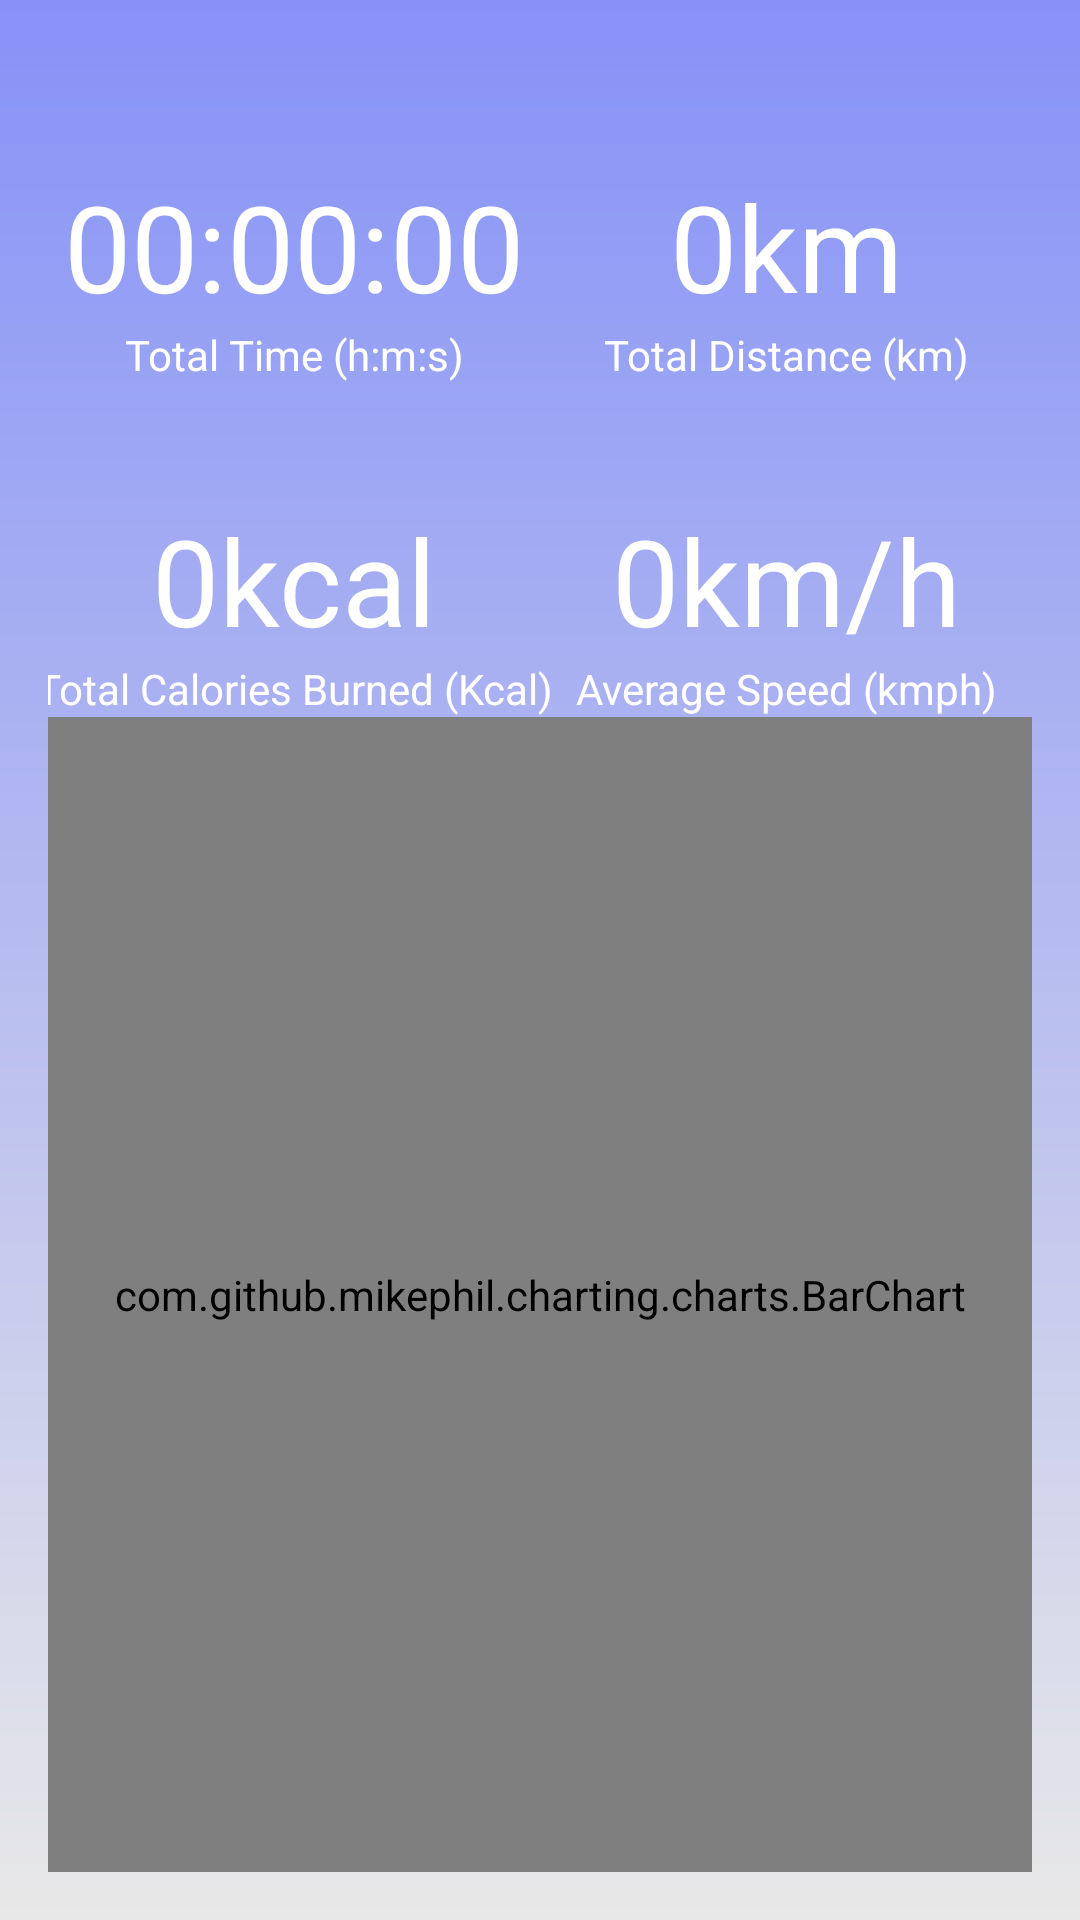

Reconstruct the res/layout file that produces this screen, plus the resources it refers to.
<!-- AndroidManifest.xml: application theme Theme.FitMapTracker -->
<!-- res/layout/fragment_statistics.xml -->
<?xml version="1.0" encoding="utf-8"?>
<androidx.constraintlayout.widget.ConstraintLayout xmlns:android="http://schemas.android.com/apk/res/android"
    android:layout_width="match_parent"
    android:layout_height="match_parent"
    xmlns:app="http://schemas.android.com/apk/res-auto"
    android:background="@drawable/background"
    android:padding="16dp">
    <TextView
        android:id="@+id/tv_total_distance_info"
        android:layout_width="wrap_content"
        android:layout_height="wrap_content"
        android:text="Total Distance (km)"
        android:textColor="@color/white"
        app:layout_constraintBottom_toTopOf="@+id/tv_average_speedInfo"
        app:layout_constraintEnd_toEndOf="@+id/tv_total_distance"
        app:layout_constraintHorizontal_bias="0.5"
        app:layout_constraintStart_toStartOf="@+id/tv_total_distance"
        app:layout_constraintTop_toTopOf="parent" />

    <TextView
        android:id="@+id/tv_total_distance"
        android:layout_width="wrap_content"
        android:layout_height="wrap_content"
        android:text="0km"
        android:textColor="@color/white"
        android:textSize="40sp"
        app:layout_constraintBottom_toTopOf="@+id/tv_total_distance_info"
        app:layout_constraintEnd_toEndOf="parent"
        app:layout_constraintStart_toStartOf="@+id/guideline2" />

    <TextView
        android:id="@+id/tv_total_time_info"
        android:layout_width="wrap_content"
        android:layout_height="wrap_content"
        android:text="Total Time (h:m:s)"
        android:textColor="@color/white"
        app:layout_constraintBottom_toTopOf="@+id/tv_total_calories_info"
        app:layout_constraintEnd_toEndOf="@+id/tv_total_time"
        app:layout_constraintHorizontal_bias="0.5"
        app:layout_constraintStart_toStartOf="@+id/tv_total_time"
        app:layout_constraintTop_toTopOf="parent" />

    <TextView
        android:id="@+id/tv_total_time"
        android:layout_width="wrap_content"
        android:layout_height="wrap_content"
        android:text="00:00:00"
        android:textColor="@color/white"
        android:textSize="40sp"
        app:layout_constraintBottom_toTopOf="@+id/tv_total_time_info"
        app:layout_constraintEnd_toStartOf="@+id/guideline2"
        app:layout_constraintStart_toStartOf="parent" />

    <TextView
        android:id="@+id/tv_total_calories_info"
        android:layout_width="wrap_content"
        android:layout_height="wrap_content"
        android:text="Total Calories Burned (Kcal)"
        android:textColor="@color/white"
        app:layout_constraintBottom_toTopOf="@+id/guideline"
        app:layout_constraintEnd_toEndOf="@+id/tv_total_calories"
        app:layout_constraintHorizontal_bias="0.5"
        app:layout_constraintStart_toStartOf="@+id/tv_total_calories"
        app:layout_constraintTop_toTopOf="parent" />

    <TextView
        android:id="@+id/tv_total_calories"
        android:layout_width="wrap_content"
        android:layout_height="wrap_content"
        android:text="0kcal"
        android:textColor="@color/white"
        android:textSize="40sp"
        app:layout_constraintBottom_toTopOf="@+id/tv_total_calories_info"
        app:layout_constraintEnd_toStartOf="@+id/guideline2"
        app:layout_constraintStart_toStartOf="parent" />

    <TextView
        android:id="@+id/tv_average_speedInfo"
        android:layout_width="wrap_content"
        android:layout_height="wrap_content"
        android:text="Average Speed (kmph)"
        android:textColor="@color/white"
        app:layout_constraintBottom_toTopOf="@+id/guideline"
        app:layout_constraintEnd_toEndOf="@+id/tv_average_speed"
        app:layout_constraintHorizontal_bias="0.5"
        app:layout_constraintStart_toStartOf="@+id/tv_average_speed"
        app:layout_constraintTop_toTopOf="parent" />

    <TextView
        android:id="@+id/tv_average_speed"
        android:layout_width="wrap_content"
        android:layout_height="wrap_content"
        android:text="0km/h"
        android:textColor="@color/white"
        android:textSize="40sp"
        app:layout_constraintBottom_toTopOf="@+id/tv_average_speedInfo"
        app:layout_constraintEnd_toEndOf="parent"
        app:layout_constraintStart_toStartOf="@+id/guideline2" />

    <androidx.constraintlayout.widget.Guideline
        android:id="@+id/guideline"
        android:layout_width="wrap_content"
        android:layout_height="wrap_content"
        android:orientation="horizontal"
        app:layout_constraintGuide_percent="0.7017784" />

    <androidx.constraintlayout.widget.Guideline
        android:id="@+id/guideline2"
        android:layout_width="wrap_content"
        android:layout_height="wrap_content"
        android:orientation="vertical"
        app:layout_constraintGuide_percent="0.5" />

    <com.github.mikephil.charting.charts.BarChart
        android:id="@+id/bar_chart"
        android:layout_width="match_parent"
        android:layout_height="0dp"
        app:layout_constraintBottom_toBottomOf="parent"
        app:layout_constraintTop_toBottomOf="@+id/tv_average_speedInfo" />


</androidx.constraintlayout.widget.ConstraintLayout>
<!-- resources referenced by this layout -->
<resources>
  <color name="white">#FFFFFFFF</color>
  <!-- drawable background (drawable) -->
  <shape xmlns:android="http://schemas.android.com/apk/res/android"
      android:shape="rectangle">
      <gradient
          android:startColor="#8692f7"
          android:centerColor="#8692f7"
          android:centerX="50%"
          android:centerY="0%"
          android:endColor="@color/grey"
          android:angle="270"/>
  </shape>
  <style name="Theme.FitMapTracker" parent="Base.Theme.FitMapTracker" />
  <color name="grey">#E8E8E8</color>
  <style name="Base.Theme.FitMapTracker" parent="Theme.Material3.DayNight.NoActionBar">
          
          
      </style>
</resources>
